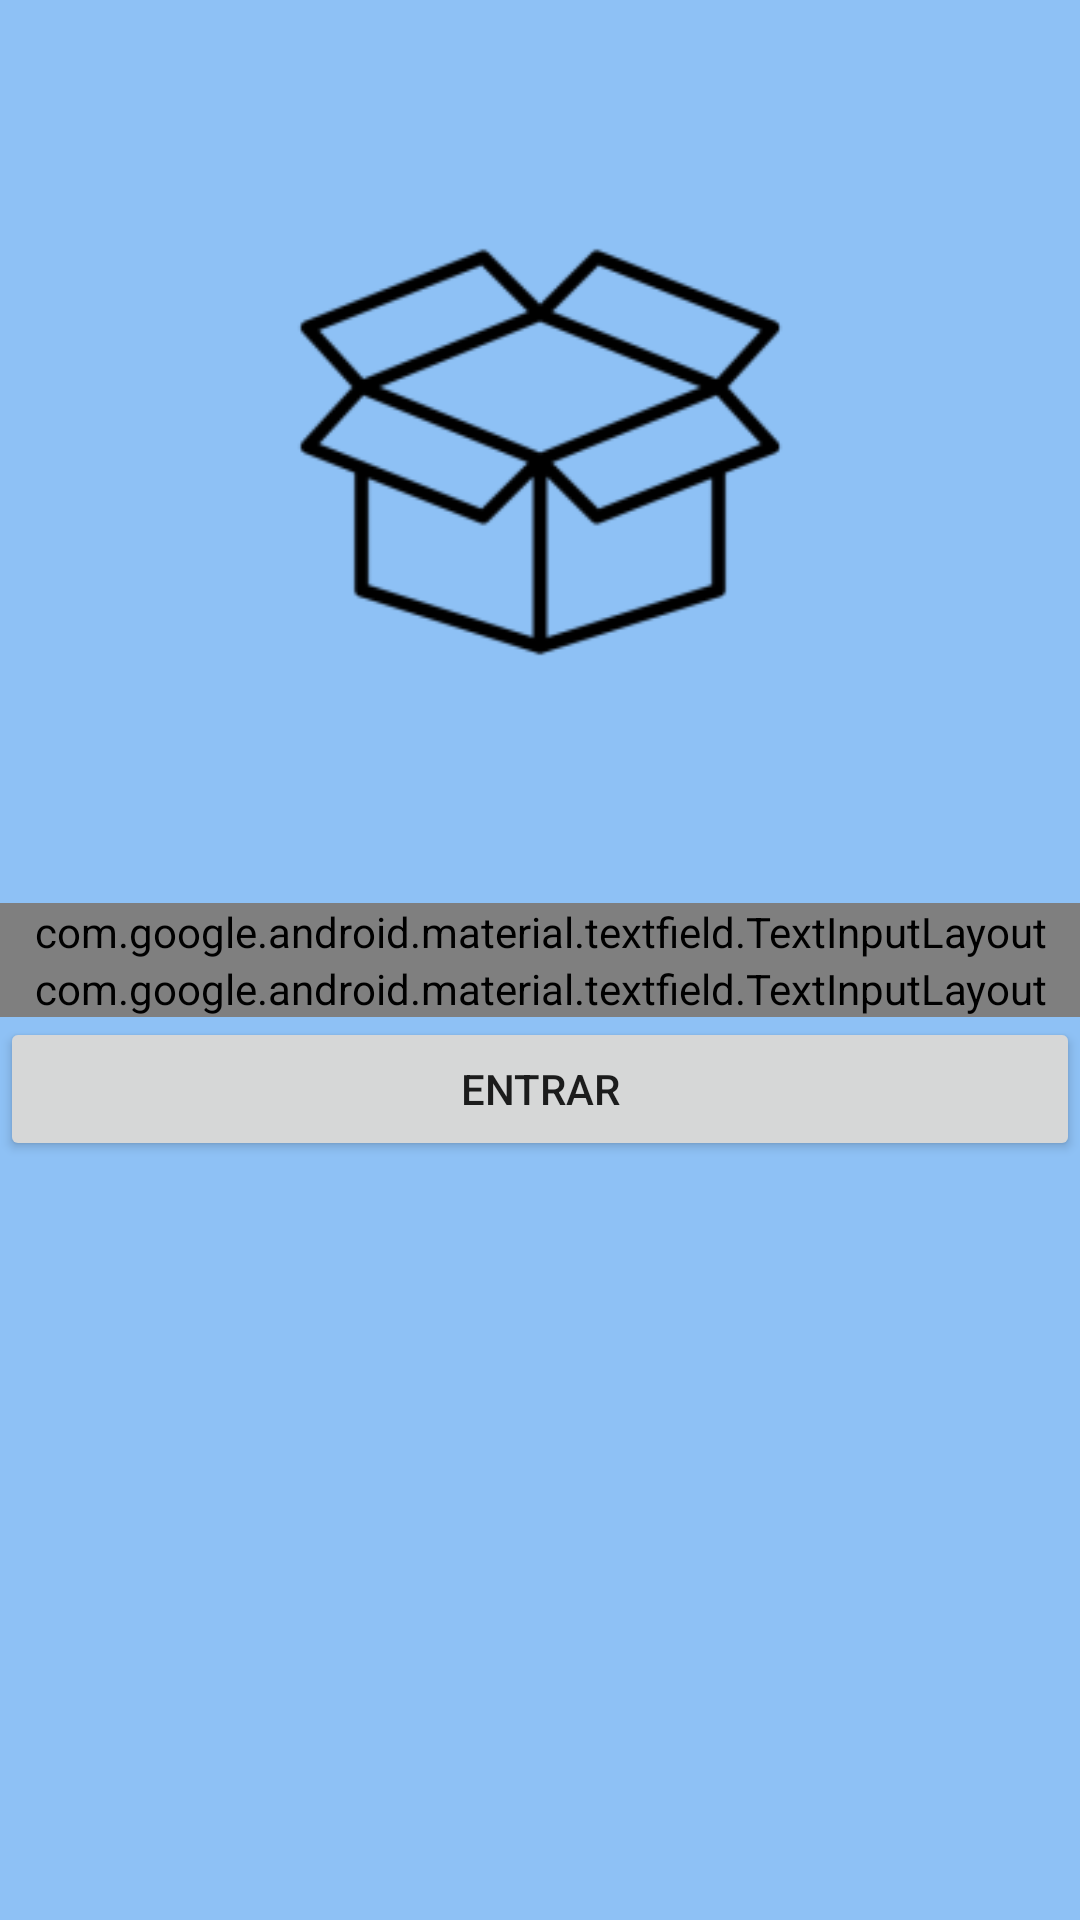

Produce the Android XML layout that renders to this screen, including the resource entries it uses.
<!-- AndroidManifest.xml: application theme Theme.FatecEncomendas -->
<!-- res/layout/fragment_login.xml -->
<?xml version="1.0" encoding="utf-8"?>
<androidx.constraintlayout.widget.ConstraintLayout xmlns:android="http://schemas.android.com/apk/res/android"
    xmlns:app="http://schemas.android.com/apk/res-auto"
    android:layout_width="match_parent"
    android:layout_height="match_parent"
    android:background="#8EC1F5">

    <ImageView
        android:id="@+id/iv_header_logo"
        android:layout_width="300dp"
        android:layout_height="300dp"
        android:src="@mipmap/ic_logo_foreground"
        app:layout_constraintBottom_toTopOf="@id/fields_layout"
        app:layout_constraintStart_toStartOf="parent"
        app:layout_constraintTop_toTopOf="parent"
        app:layout_constraintEnd_toEndOf="parent"/>

    <androidx.constraintlayout.widget.ConstraintLayout
        android:id="@+id/fields_layout"
        android:layout_width="match_parent"
        android:layout_height="wrap_content"
        app:layout_constraintBottom_toBottomOf="parent"
        app:layout_constraintEnd_toEndOf="parent"
        app:layout_constraintStart_toStartOf="parent"
        app:layout_constraintTop_toTopOf="parent">

        <com.google.android.material.textfield.TextInputLayout
            android:id="@+id/til_email"
            style="@style/Widget.MaterialComponents.TextInputLayout.OutlinedBox"
            android:layout_width="match_parent"
            android:layout_height="wrap_content"
            android:hint="E-mail"
            app:boxBackgroundMode="outline"
            app:layout_constraintStart_toStartOf="parent"
            app:layout_constraintTop_toTopOf="parent">

            <com.google.android.material.textfield.TextInputEditText
                android:id="@+id/et_email_input"
                style="@style/editTextStyle"
                android:layout_width="match_parent"
                android:layout_height="wrap_content" />

        </com.google.android.material.textfield.TextInputLayout>

        <com.google.android.material.textfield.TextInputLayout
            android:id="@+id/til_password"
            style="@style/Widget.MaterialComponents.TextInputLayout.OutlinedBox"
            android:layout_width="match_parent"
            android:layout_height="wrap_content"
            android:hint="Senha"
            app:boxBackgroundMode="outline"
            app:layout_constraintStart_toStartOf="parent"
            app:layout_constraintTop_toBottomOf="@id/til_email"
            app:passwordToggleEnabled="true">

            <com.google.android.material.textfield.TextInputEditText
                android:id="@+id/et_password_input"
                style="@style/editTextStyle"
                android:layout_width="match_parent"
                android:layout_height="wrap_content"
                android:inputType="textPassword" />

        </com.google.android.material.textfield.TextInputLayout>
    </androidx.constraintlayout.widget.ConstraintLayout>

    <Button
        android:id="@+id/bt_login"
        style="@style/buttonStyle"
        android:layout_width="match_parent"
        android:layout_height="wrap_content"
        android:text="Entrar"
        app:layout_constraintTop_toBottomOf="@id/fields_layout" />
</androidx.constraintlayout.widget.ConstraintLayout>
<!-- resources referenced by this layout -->
<resources>
  <!-- mipmap ic_logo_foreground: png bitmap (mipmap-xhdpi, 7421 bytes) -->
  <style name="Theme.FatecEncomendas" parent="android:Theme.Material.Light.NoActionBar" />
</resources>
